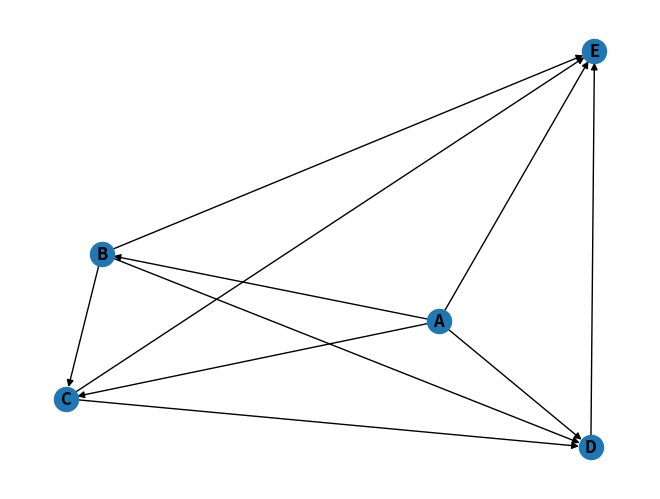

Reproduce this figure in Python.

import networkx as nx
import matplotlib.pyplot as plt

class Node:
    def __init__(self, name):
        self.name = name
        self.neighbors = {}
        self.rang = -1

    def add_neighbor(self, neighbor, weight):
        self.neighbors[neighbor.name] = weight

    #I'm not sure if we should use this method, but I leave it there, it could be useful
    def __eq__(self, __value: object) -> bool:
        return self.name == __value.name

    def __str__(self):
        return "Node_"+self.name


class Graph:
    def __init__(self):
        self.nodes = []
    
    def get_node_from_name(self, name):
        for node in self.nodes:
            if node.name == name:
                return node
        return None
    
    def check_node(self, nodeName):
        for node in self.nodes:
            if node.name == nodeName:
                return True
        return False

    def add_node(self, node):
        if not self.check_node(node.name):
            self.nodes.append(node)

    def add_edge(self, node1, node2, dist):
        if self.check_node(node2.name) and self.check_node(node1.name):
            node1.add_neighbor(node2.name, dist)

    def is_cyclic(self):
        def dfs(start_node, visited, parent):
            visited.add(start_node.name)
            for neighbor in start_node.neighbors.keys():
                neighbor = self.get_node_from_name(neighbor)
                if neighbor.name not in visited:
                    if dfs(neighbor, visited, start_node):
                        return True
                elif parent != neighbor:
                    return True
            return False

        visited = set()
        for node in self.nodes:
            if node.name not in visited:
                if dfs(node, visited, None):
                    return True
        return False

    def get_previous(self, node, done=[]):
        previous = []
        for n in self.nodes:
            for neighbor in n.neighbors.keys():
                neighbor = self.get_node_from_name(neighbor)
                if neighbor.name == node.name and n.name not in done:
                    previous.append(n)
        return previous

    def verif_rang(self):
        for node in self.nodes:
            if node.rang== -1:
                return False
        return True

    def verif_poids(self):
        for node in self.nodes:
            for values in node.neighbors.values():
                if int(values)<0:
                    print(node.name, "a un poids négatif")
                    return False
        return True

    def get_rank(self,start):
        cpt_rank = 0
        done=[]
        if self.check_node(start)==True:
            for node in self.nodes:
                if self.get_previous(node,done)==[]:
                    node.rang=cpt_rank
                    cpt_rank+=1
                    done.append(node.name)
                    print(node.name, node.rang, done)
            if self.verif_rang()==True:
                print("Les rangs ont été attribué avec succès")
            else:
                print("Les rangs n'ont pas été attribués")
                for nodes in self.nodes:
                    nodes.rang=-1
        return None


    def print_graph(self):

        print(" \t", end="")
        for node in self.nodes:
            print(node.name, end="\t")
        print()

        for node in self.nodes:
            print(node.name, end="\t")
            for node2 in self.nodes:
                found = "*"
                for neighbor in node.neighbors.keys():
                    neighbor = self.get_node_from_name(neighbor)
                    if neighbor.name == node2.name:
                        found = node.neighbors[neighbor.name]
                print(found, end="\t")
            print()
            

    def draw(self):

        G = nx.DiGraph()

        for node in self.nodes:
            for neighbor in node.neighbors.keys():
                neighbor = self.get_node_from_name(neighbor)
                G.add_edge(node.name, neighbor.name)

        pos = nx.spring_layout(G)

        nx.draw(G, pos, with_labels=True, font_weight='bold', arrows=True, arrowstyle='-|>')

        plt.show()


nodes = {name: Node(name) for name in "ABCDEH"}
nodes["A"].add_neighbor(nodes["B"], 5)
nodes["A"].add_neighbor(nodes["C"], 5)
nodes["A"].add_neighbor(nodes["D"], 5)
nodes["A"].add_neighbor(nodes["E"], 5)
nodes["B"].add_neighbor(nodes["C"], 5)
nodes["B"].add_neighbor(nodes["D"], 5)
nodes["B"].add_neighbor(nodes["E"], 5)
nodes["C"].add_neighbor(nodes["D"], 5)
nodes["C"].add_neighbor(nodes["E"], 5)
nodes["D"].add_neighbor(nodes["E"], 5)
"""
nodes["A"].add_neighbor(nodes["B"], 5)
nodes["A"].add_neighbor(nodes["C"], 5)
nodes["A"].add_neighbor(nodes["D"], 5)
nodes["A"].add_neighbor(nodes["E"], 5)
nodes["A"].add_neighbor(nodes["F"], 5)
nodes["A"].add_neighbor(nodes["G"], 5)
nodes["A"].add_neighbor(nodes["H"], 5)
nodes["B"].add_neighbor(nodes["C"], 5)
nodes["B"].add_neighbor(nodes["D"], 5)
nodes["B"].add_neighbor(nodes["E"], 5)
nodes["C"].add_neighbor(nodes["F"], 5)
nodes["C"].add_neighbor(nodes["G"], 5)
nodes["D"].add_neighbor(nodes["E"], 5)
nodes["E"].add_neighbor(nodes["D"], 5)
nodes["E"].add_neighbor(nodes["G"], 5)
nodes["F"].add_neighbor(nodes["C"], 5)
nodes["F"].add_neighbor(nodes["H"], 5)
nodes["G"].add_neighbor(nodes["C"], 5)
nodes["G"].add_neighbor(nodes["E"], 5)
nodes["H"].add_neighbor(nodes["F"], 5)"""




graph = Graph()
graph.directed = True

for node in nodes.values():
    graph.add_node(node)

graph.get_rank("A")
graph.verif_poids()

"affiche infos sur les noeuds"
for i in graph.nodes:
    print(i.name)
    print(i.neighbors.keys())
    print(i.rang)
    print("\n")


if graph.is_cyclic():
    print("The graph contains a cycle.")
else:
    print("The graph does not contain a cycle.")

# Draw the graph
graph.print_graph()
graph.draw()
